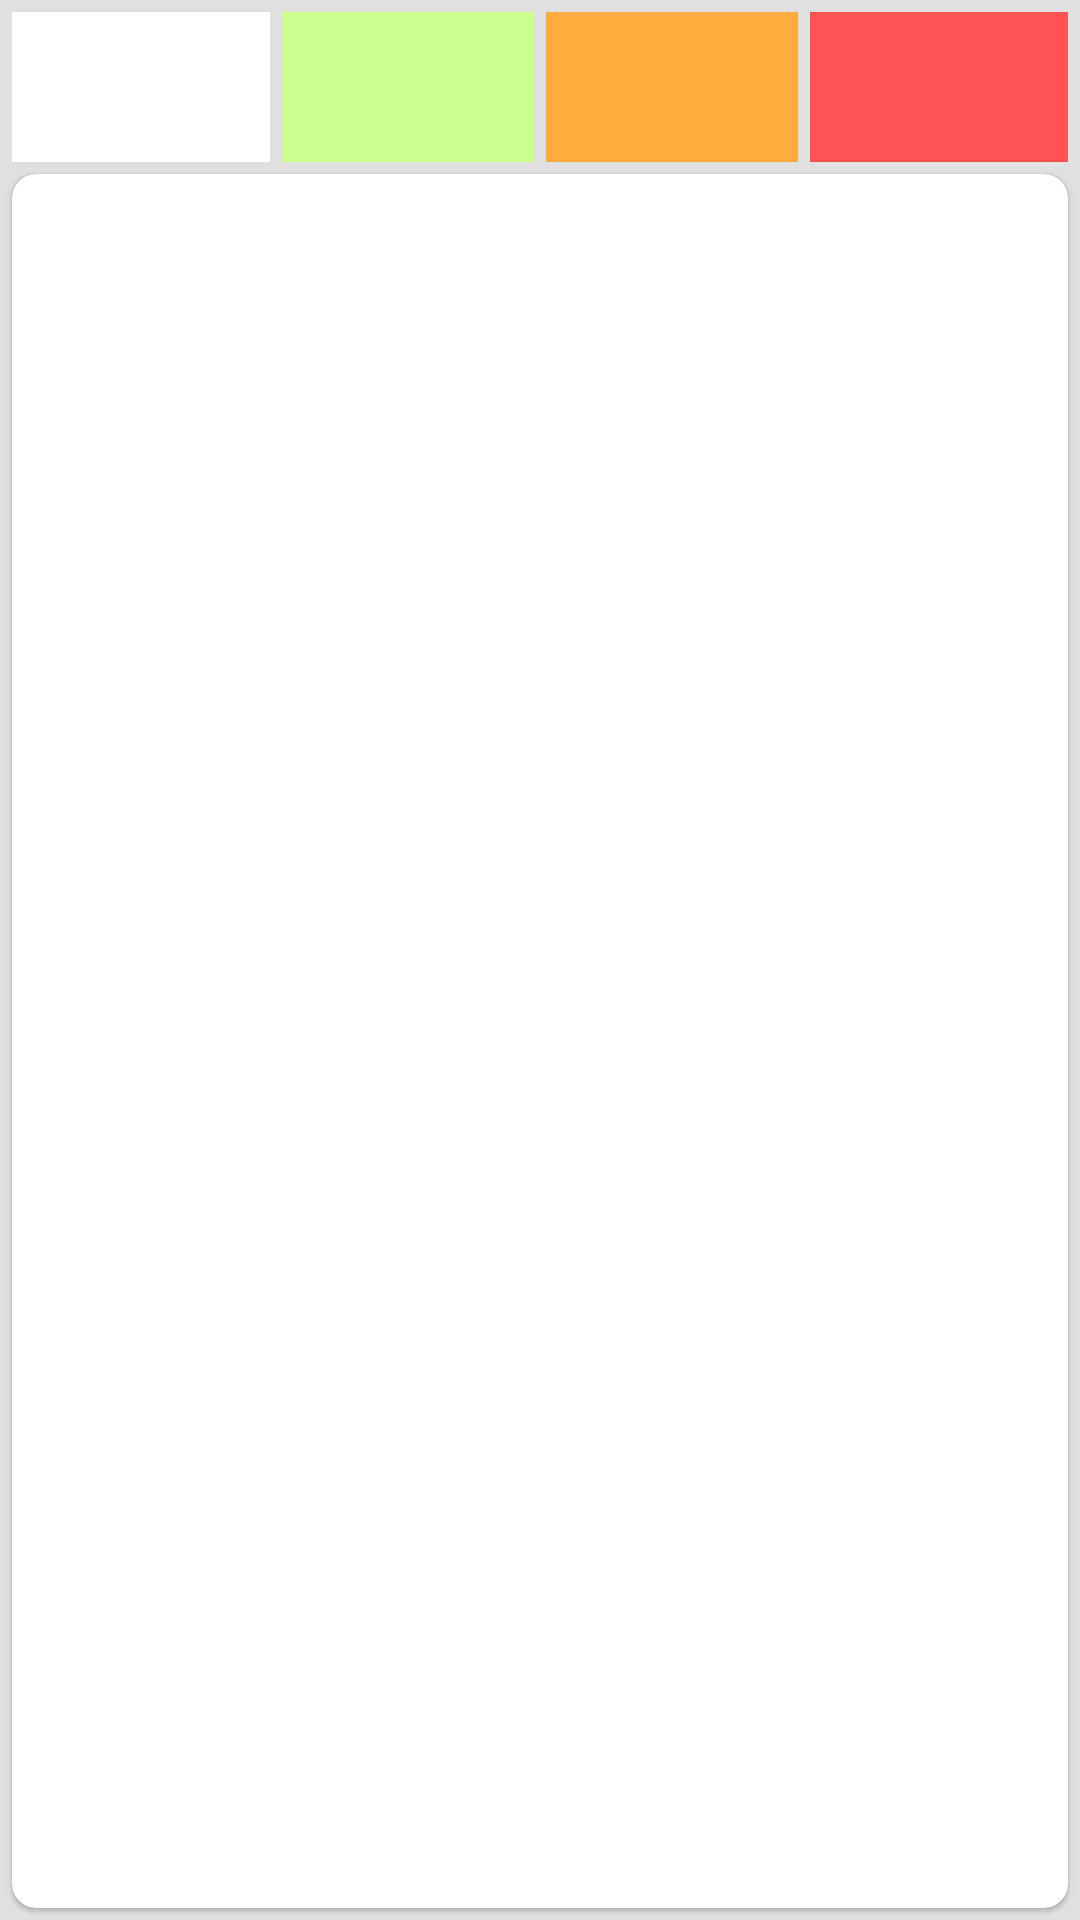

Here is an Android app screen rendered from its layout file. Give the layout XML and the strings, colors and styles it references.
<!-- AndroidManifest.xml: application theme Theme.ToDoApp -->
<!-- res/layout/activity_note_detail.xml -->
<?xml version="1.0" encoding="utf-8"?>
<LinearLayout xmlns:android="http://schemas.android.com/apk/res/android"
    xmlns:app="http://schemas.android.com/apk/res-auto"
    xmlns:tools="http://schemas.android.com/tools"
    android:layout_width="match_parent"
    android:layout_height="match_parent"
    android:orientation="vertical"
    tools:context=".ui.detail.NoteDetailActivity">

    <include
        android:id="@+id/priorities"
        layout="@layout/note_priority_chooser" />

    <com.google.android.material.card.MaterialCardView
        android:id="@+id/note_cv"
        android:layout_width="match_parent"
        android:layout_height="0dp"
        android:layout_margin="4dp"
        android:layout_weight="1"
        android:transitionName="@string/note_transition_name"
        app:cardCornerRadius="8dp">

        <EditText
            android:id="@+id/note_et"
            android:layout_width="match_parent"
            android:layout_height="match_parent"
            android:layout_weight="1"
            android:background="@null"
            android:gravity="start"
            android:padding="8dp"
            android:textSize="18sp"
            tools:text="Test" />

    </com.google.android.material.card.MaterialCardView>
</LinearLayout>
<!-- res/layout/note_priority_chooser.xml (included above) -->
<?xml version="1.0" encoding="utf-8"?>
<LinearLayout xmlns:android="http://schemas.android.com/apk/res/android"
    android:layout_width="match_parent"
    android:layout_height="wrap_content"
    android:layout_marginLeft="4dp"
    android:layout_marginTop="4dp"
    android:layout_marginRight="4dp"
    android:orientation="horizontal">

    <View
        android:id="@+id/lowPriorityView"
        android:layout_width="wrap_content"
        android:layout_height="50dp"
        android:layout_marginEnd="2dp"
        android:layout_marginRight="2dp"
        android:layout_weight="1"
        android:background="@color/colorLowPriority" />

    <View
        android:id="@+id/normalPriorityView"
        android:layout_width="wrap_content"
        android:layout_height="50dp"
        android:layout_marginLeft="2dp"
        android:layout_marginRight="2dp"
        android:layout_weight="1"
        android:background="@color/colorNormalPriority" />

    <View
        android:id="@+id/highPriorityView"
        android:layout_width="wrap_content"
        android:layout_height="50dp"
        android:layout_marginLeft="2dp"
        android:layout_marginRight="2dp"
        android:layout_weight="1"
        android:background="@color/colorHighPriority" />

    <View
        android:id="@+id/urgentPriorityView"
        android:layout_width="wrap_content"
        android:layout_height="50dp"
        android:layout_marginStart="2dp"
        android:layout_marginLeft="2dp"
        android:layout_weight="1"
        android:background="@color/colorUrgentPriority" />

</LinearLayout>
<!-- resources referenced by this layout -->
<resources>
  <color name="colorHighPriority">#ffab40</color>
  <color name="colorLowPriority">#ffffff</color>
  <color name="colorNormalPriority">#ccff90</color>
  <color name="colorUrgentPriority">#ff5252</color>
  <string name="note_transition_name">note_transition_name</string>
  <style name="Theme.ToDoApp" parent="Theme.MaterialComponents.DayNight.DarkActionBar">
          
          <item name="colorPrimary">@color/purple_500</item>
          <item name="colorPrimaryVariant">@color/purple_700</item>
          <item name="colorOnPrimary">@color/white</item>
          
          <item name="colorSecondary">@color/teal_200</item>
          <item name="colorSecondaryVariant">@color/teal_700</item>
          <item name="colorOnSecondary">@color/black</item>
          <item name="android:windowBackground">@color/colorBackground</item>
          
          <item name="android:statusBarColor" tools:targetApi="l">?attr/colorPrimaryVariant</item>
          
          <item name="android:windowContentTransitions">true</item>
      </style>
  <color name="purple_500">#FF6200EE</color>
  <color name="purple_700">#FF3700B3</color>
  <color name="white">#FFFFFFFF</color>
  <color name="teal_200">#FF03DAC5</color>
  <color name="teal_700">#FF018786</color>
  <color name="black">#FF000000</color>
  <color name="colorBackground">#e0e0e0</color>
</resources>
